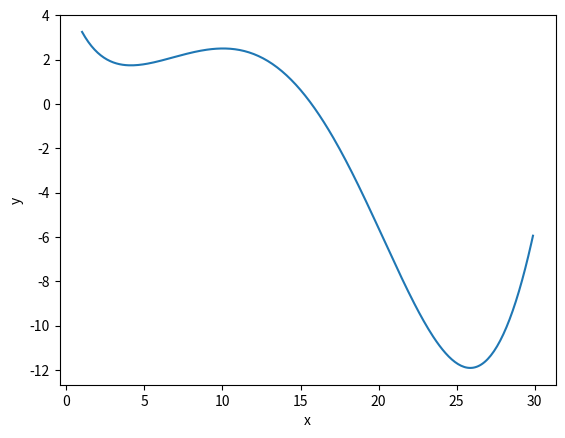

Reproduce this figure in Python.
# coding: utf-8
# Python's version: 3.5
# Задача 2: глобальная оптимизация

import numpy as np
from math import sin, exp
from scipy.optimize import differential_evolution
from matplotlib import pyplot as plt


def plot(x, y, x_name, y_name):
    """
    Метод строит график данных y=f(x).
    :param x: list, ndarray или другой подобный тип
    :param y: list, ndarray
    :param x_name: string
    :param y_name: string
    :return: None
    """
    plt.plot(x, y)
    plt.xlabel(x_name)
    plt.ylabel(y_name)
    plt.show()
    return


def f(x):
    """
    Вычисляет значение функции f(x) в точке x.
    :param x: array или ndarray type
    :return: значение f(x) в точке x
    """
    return sin(x[0] / 5) * exp(x[0] / 10) + 5 * exp(-x[0] / 2)


if __name__ == "__main__":
    res = differential_evolution(f, [(1, 30)])
    x_min = res.x
    y_min = f(x_min)

    print("ndev = {}".format(res.nfev))
    print("nit = {}".format(res.nit))
    print("x_min = {}".format(x_min))
    print("f(x_min) = {}".format(round(y_min, 2)))

    # строить график функции f(x)
    x_array = [x for x in np.arange(1, 30, 0.1)]
    plot(x_array, [f([x]) for x in x_array], "x", "y")

